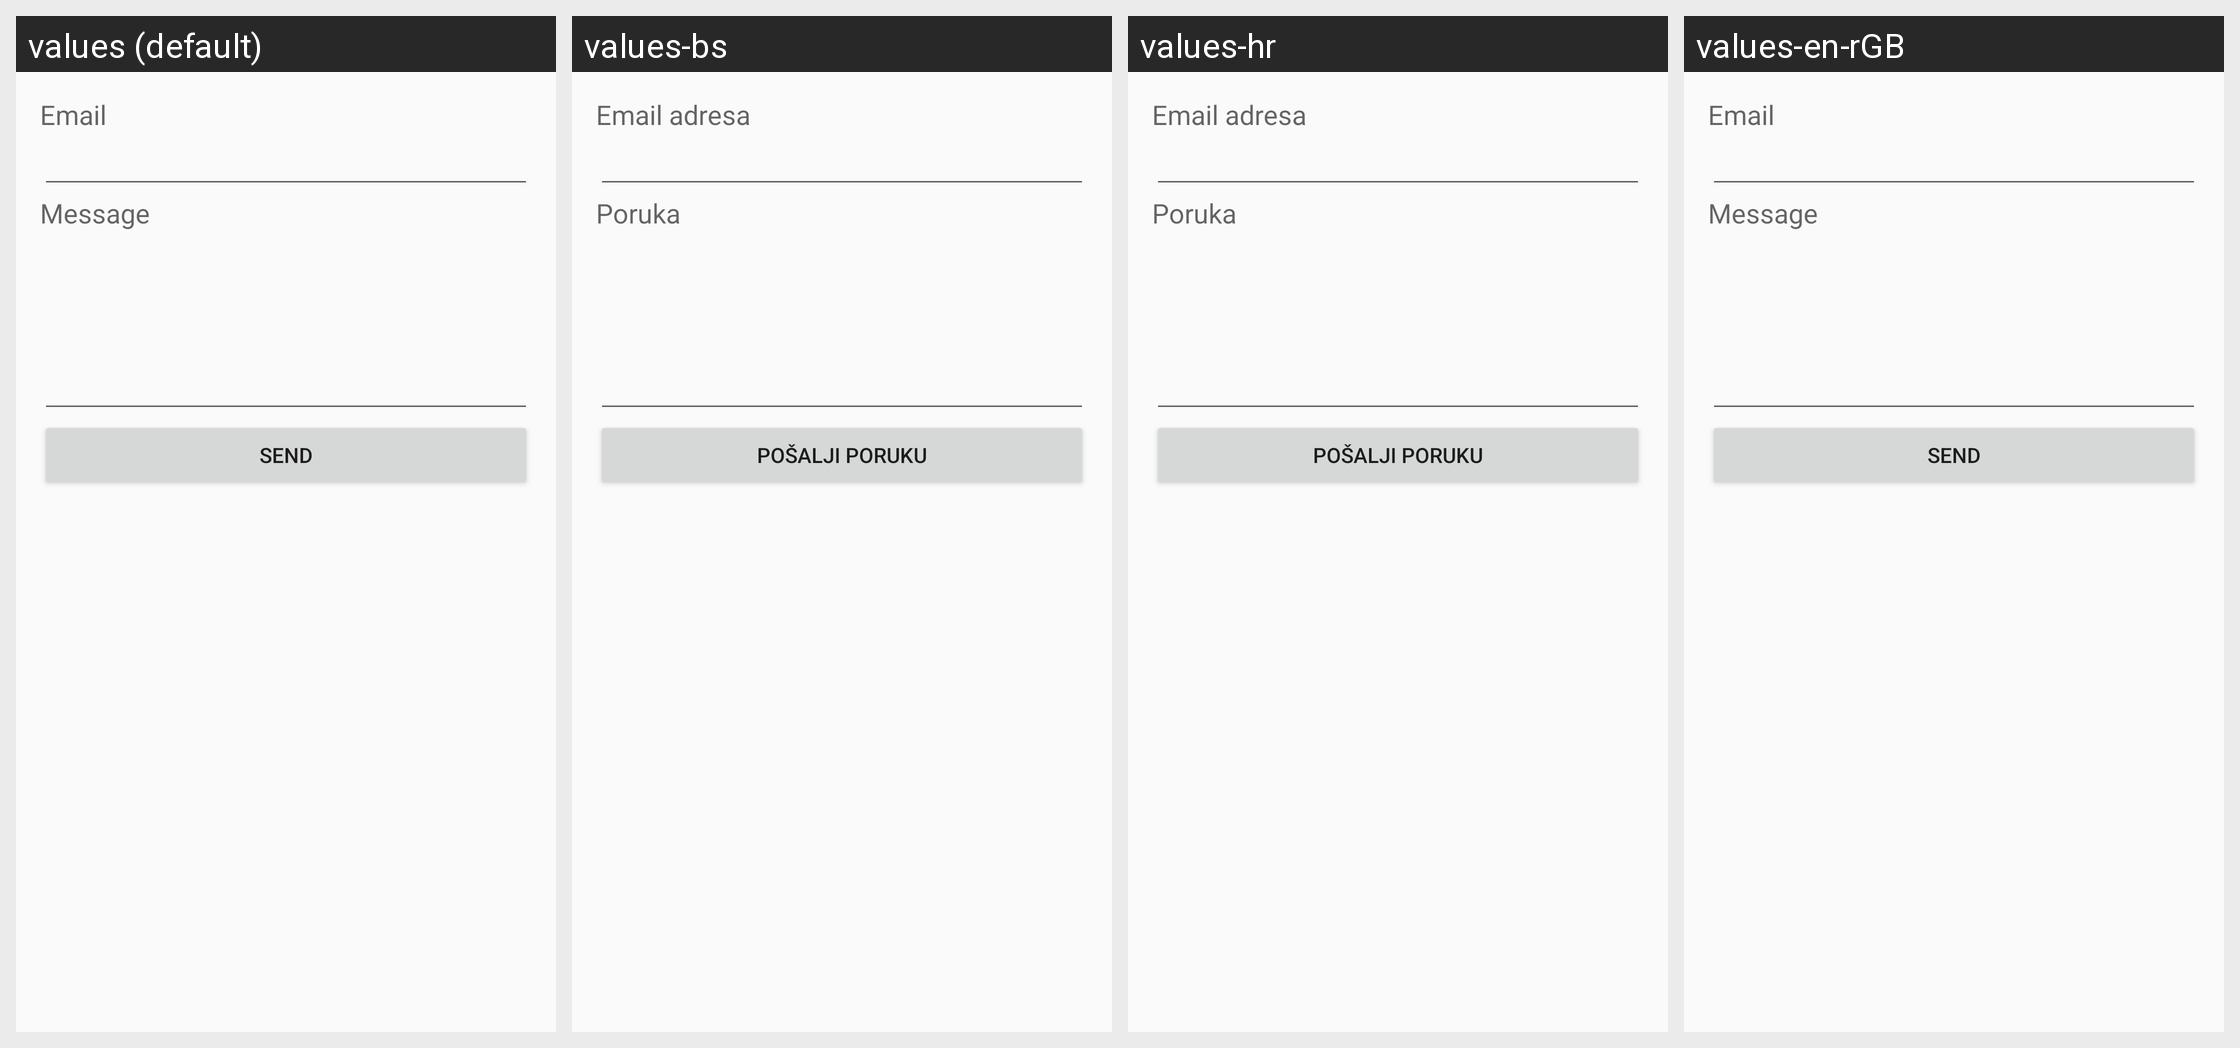

For this localized Android screen grid, give each drawn string resource with its value in every locale shown.
Android screen res/layout/fragment_contact.xml rendered under 4 locales, left to right: values (default), values-bs, values-hr, values-en-rGB. Device: Nexus 5 (rendered at 1080×1920; each locale shown at half size, 540×960, under a caption strip naming it); theme MyMaterialTheme.
Other locales in the repository, not shown: values-en.
Strings drawn on this screen, with the default value and each locale's value (text and hints the layout hard-codes, and strings that could not be matched under every locale, appear in the picture but are not listed):

contactFormL2
  values: Email
  values-bs: Email adresa
  values-hr: Email adresa
  values-en-rGB: Email

contactFormL3
  values: Message
  values-bs: Poruka
  values-hr: Poruka
  values-en-rGB: Message

contactFormButtonText
  values: Send
  values-bs: Pošalji poruku
  values-hr: Pošalji poruku
  values-en-rGB: Send
